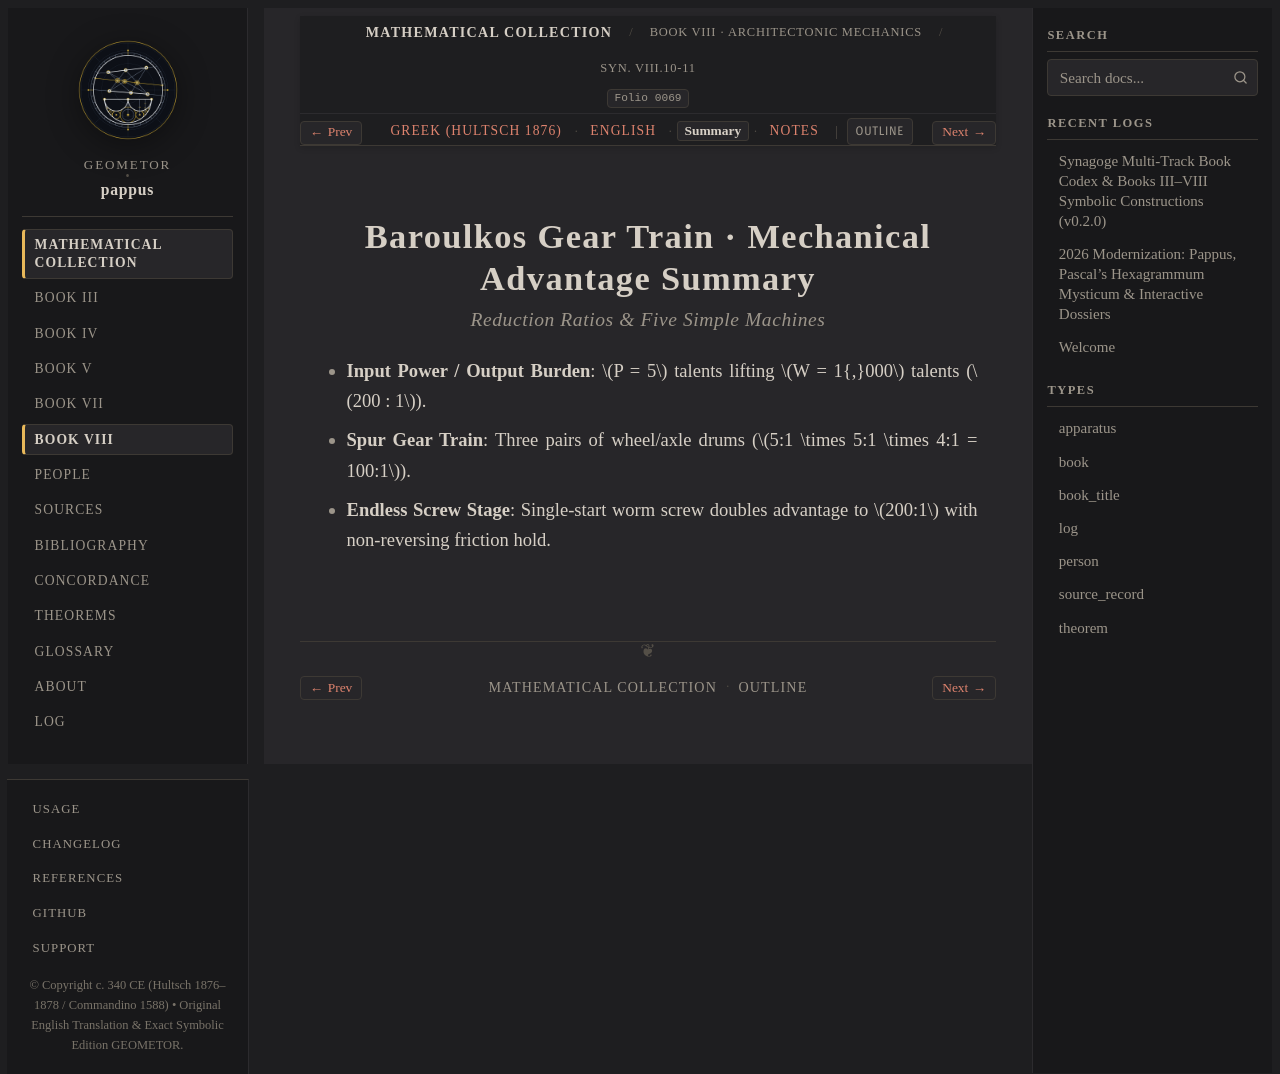

repository: geometor/pappus · page: synagoge/book_08/prop_10_baroulkos/summary.html · generator: sphinx

:order: 6
:layout: book
:type: book
:title: Baroulkos Gear Train · Mechanical Advantage Summary
:canonical_id: Syn. VIII.10-11.summary
:folio: 0069
:tracks: English: index | Greek: el | Summary: summary | Notes: notes

Baroulkos Gear Train · Mechanical Advantage Summary
===================================================

.. rubric:: Reduction Ratios & Five Simple Machines

.. folio:: 0069
   :page: 1060

* **Input Power / Output Burden**: :math:`P = 5` talents lifting :math:`W = 1{,}000` talents (:math:`200 : 1`).
* **Spur Gear Train**: Three pairs of wheel/axle drums (:math:`5:1 \times 5:1 \times 4:1 = 100:1`).
* **Endless Screw Stage**: Single-start worm screw doubles advantage to :math:`200:1` with non-reversing friction hold.
